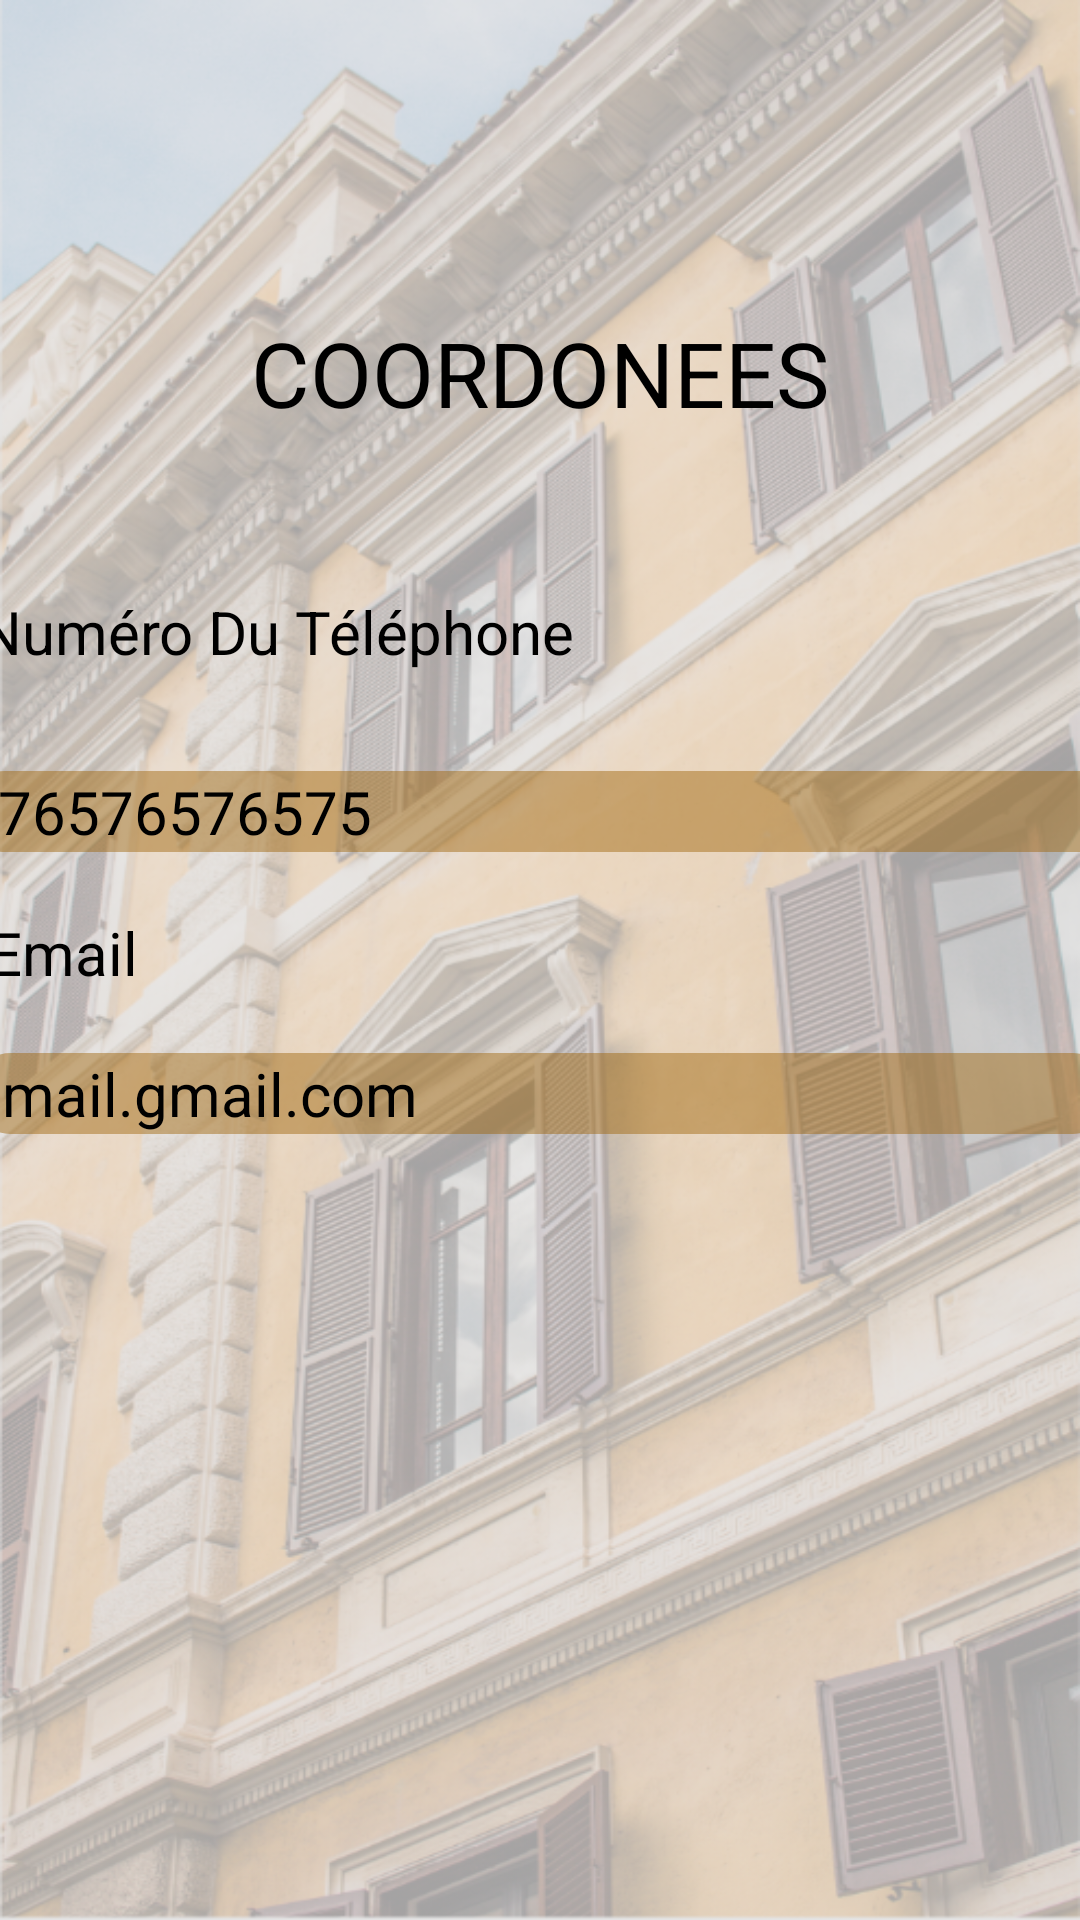

This screen was rendered from an Android layout file. Write that file and the resources it references.
<!-- AndroidManifest.xml: application theme Theme.FindRent -->
<!-- res/layout/fragment_contacter.xml -->
<?xml version="1.0" encoding="utf-8"?>
<androidx.constraintlayout.widget.ConstraintLayout xmlns:android="http://schemas.android.com/apk/res/android"
    xmlns:app="http://schemas.android.com/apk/res-auto"
    xmlns:tools="http://schemas.android.com/tools"
    android:layout_width="match_parent"
    android:layout_height="match_parent"
    tools:context=".Fragment.contacterFragment"
    android:background="@drawable/background_flou">

    <TextView

        android:layout_width="wrap_content"
        android:layout_height="wrap_content"
        android:layout_marginTop="104dp"
        android:text="COORDONEES"
        android:textColor="@color/black"
        android:textSize="30dp"
        app:layout_constraintBottom_toTopOf="@+id/linearLayout4"
        app:layout_constraintEnd_toEndOf="parent"
        app:layout_constraintStart_toStartOf="parent"
        app:layout_constraintTop_toTopOf="parent"
        app:layout_constraintVertical_bias="0.0" />

    <LinearLayout
        android:id="@+id/linearLayout4"
        android:layout_width="419dp"
        android:layout_height="297dp"
        android:layout_marginBottom="156dp"
        android:orientation="vertical"
        app:layout_constraintBottom_toBottomOf="parent"
        app:layout_constraintEnd_toEndOf="parent"
        app:layout_constraintStart_toStartOf="parent">

        <TextView
            android:layout_marginLeft="22dp"

            android:layout_width="wrap_content"
            android:layout_height="40dp"
            android:layout_marginVertical="10dp"
            android:text="Numéro Du Téléphone"
            android:textColor="@color/black"
            android:textSize="20dp"
            tools:layout_editor_absoluteX="109dp"
            tools:layout_editor_absoluteY="510dp"

            />

        <TextView
            android:id="@+id/phnC"
            android:layout_width="385dp"

            android:layout_height="wrap_content"

            android:layout_gravity="center"

            android:layout_marginVertical="10dp"
            android:background="@drawable/forme_recherche"
            android:text="076576576575"
            android:textColor="@color/black"
            android:textSize="20dp"
            tools:layout_editor_absoluteX="123dp"
            tools:layout_editor_absoluteY="580dp" />

        <TextView

            android:layout_width="wrap_content"

            android:layout_height="wrap_content"


            android:layout_marginLeft="25dp"
            android:layout_marginVertical="10dp"
            android:text="Email"
            android:textColor="@color/black"
            android:textSize="20dp"
            tools:layout_editor_absoluteX="123dp"
            tools:layout_editor_absoluteY="580dp" />

        <TextView
            android:id="@+id/emailC"
            android:layout_width="381dp"
            android:layout_marginVertical="10dp"

            android:layout_height="wrap_content"

            android:layout_gravity="center"
            android:background="@drawable/forme_recherche"
            android:text="email.gmail.com"
            android:textColor="@color/black"
            android:textSize="20dp"
            tools:layout_editor_absoluteX="123dp"
            tools:layout_editor_absoluteY="580dp" />

    </LinearLayout>


</androidx.constraintlayout.widget.ConstraintLayout>
<!-- resources referenced by this layout -->
<resources>
  <color name="black">#FF000000</color>
  <!-- drawable background_flou: png bitmap (drawable, 897528 bytes) -->
  <!-- drawable forme_recherche (drawable) -->
  <?xml version="1.0" encoding="utf-8"?>
  <shape xmlns:android="http://schemas.android.com/apk/res/android"
      android:shape="rectangle"
      >
  
  
      <solid android:color="@color/rech"/>
      <corners android:radius="100dp"/>
  
  </shape>
  <style name="Theme.FindRent" parent="Theme.MaterialComponents.DayNight.NoActionBar">
          
  
          <item name="colorPrimary">@color/ciel</item>
          <item name="colorPrimaryVariant">@color/purple_700</item>
          <item name="colorOnPrimary">@color/white</item>
  
          
          <item name="colorSecondary">@color/teal_200</item>
          <item name="colorSecondaryVariant">@color/teal_700</item>
          <item name="colorOnSecondary">@color/black</item>
  
  
          
          <item name="android:statusBarColor" tools:targetApi="l">?attr/colorPrimaryVariant</item>
          
      </style>
  <color name="rech">#759E6207</color>
  <color name="ciel">#B59E6207</color>
  <color name="purple_700">#040305</color>
  <color name="white">#FFFFFFFF</color>
  <color name="teal_200">#FF03DAC5</color>
  <color name="teal_700">#FF018786</color>
</resources>
